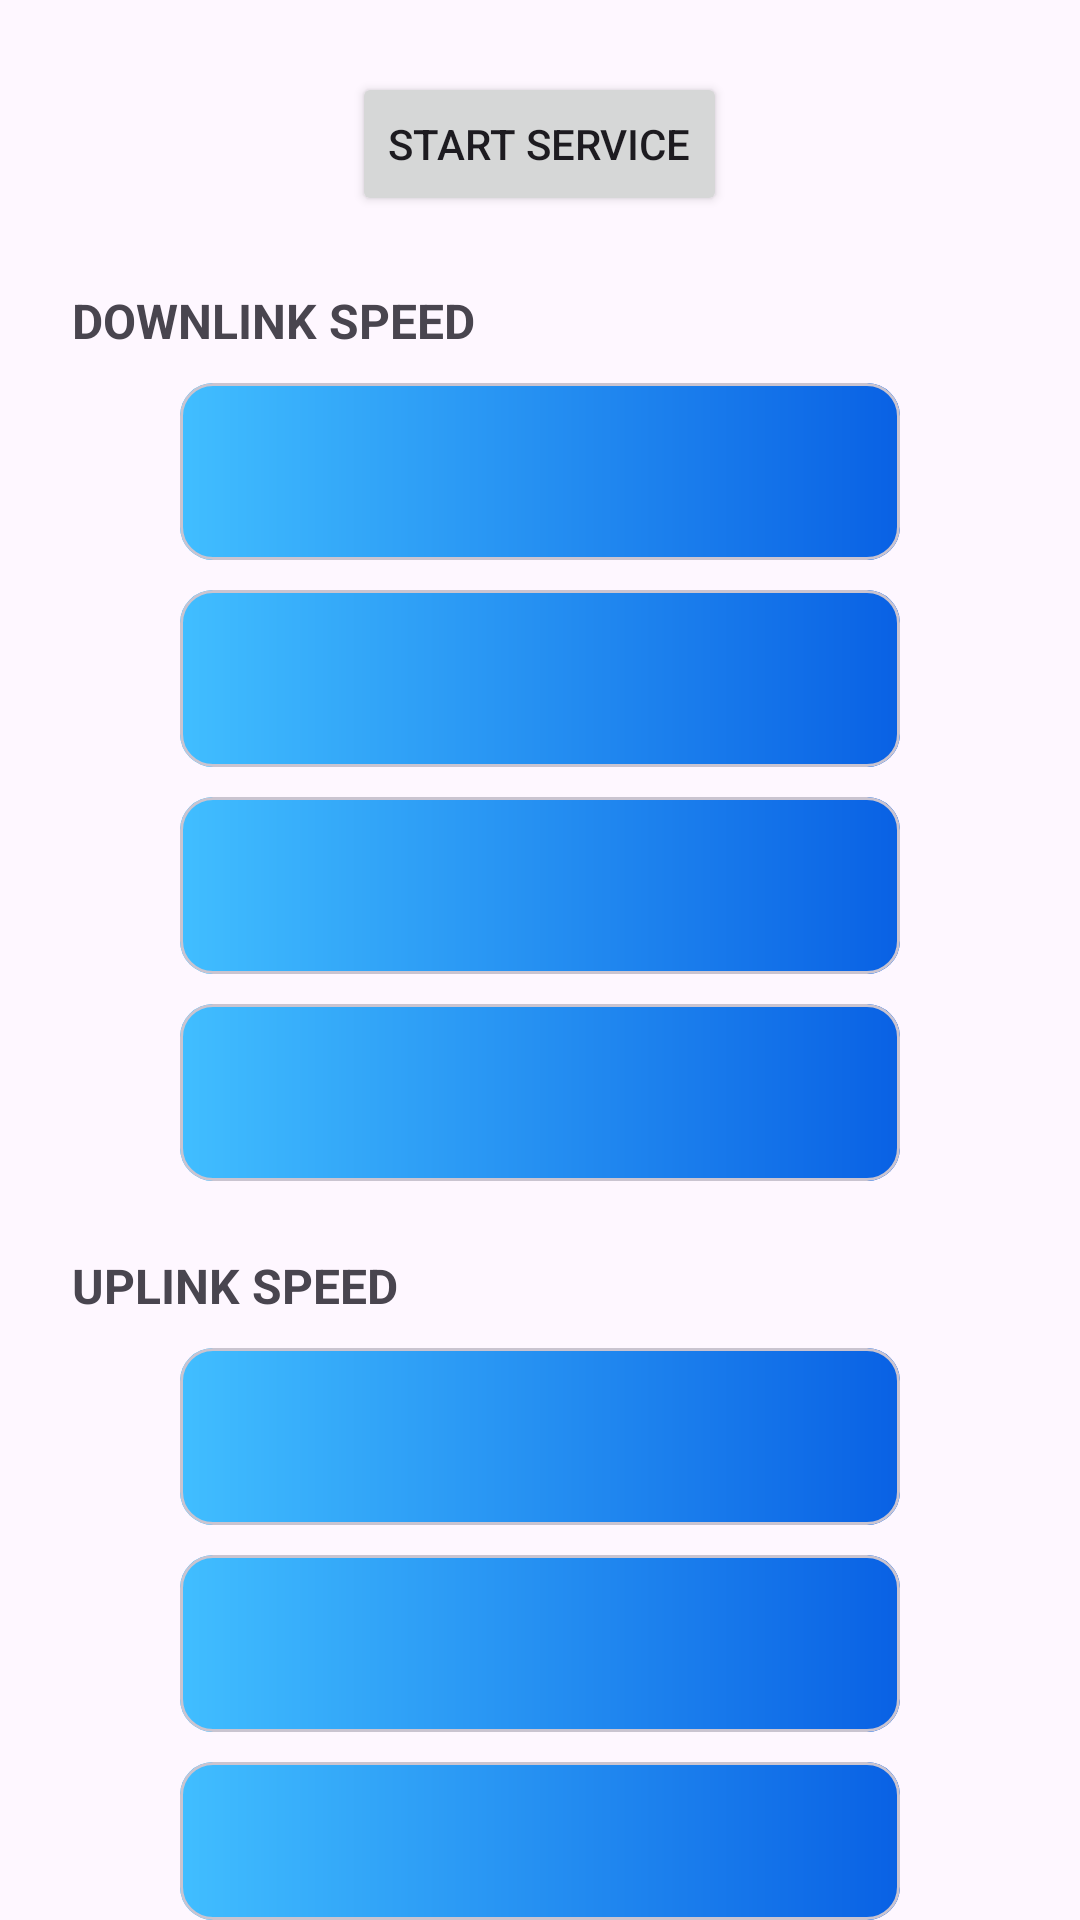

Reconstruct the res/layout file that produces this screen, plus the resources it refers to.
<!-- AndroidManifest.xml: application theme Theme.InternetSpeedChecker -->
<!-- res/layout/fragment_speed_info.xml -->
<?xml version="1.0" encoding="utf-8"?>
<androidx.appcompat.widget.LinearLayoutCompat
    android:orientation="vertical"
    xmlns:android="http://schemas.android.com/apk/res/android"
    android:layout_width="match_parent"
    android:layout_height="match_parent"
    xmlns:app="http://schemas.android.com/apk/res-auto">


    <Button
        android:id="@+id/startstop"
        android:layout_width="wrap_content"
        android:layout_gravity="center"
        android:layout_marginTop="24dp"
        android:layout_height="wrap_content"
        android:textAllCaps="true"
        android:text="Start Service"/>



    <androidx.appcompat.widget.AppCompatTextView
        android:layout_width="match_parent"
        android:layout_height="wrap_content"
        android:textStyle="bold"
        android:textSize="16sp"
        android:layout_marginTop="24dp"
        android:layout_marginStart="24dp"
        android:text="@string/downlink_speed"/>

    <com.google.android.material.card.MaterialCardView
        android:layout_width="match_parent"
        android:layout_height="wrap_content"
        app:cardCornerRadius="11dp"
        android:layout_marginTop="10dp"
        android:layout_marginHorizontal="60dp"
        app:layout_constraintTop_toTopOf="parent">

        <androidx.appcompat.widget.AppCompatTextView
            android:id="@+id/txt_avg_down_speed"
            android:layout_width="match_parent"
            android:layout_height="wrap_content"
            android:textStyle="bold"
            android:padding="20dp"
            android:textColor="@color/white"
            android:background="@drawable/gradient_bg"
           />

    </com.google.android.material.card.MaterialCardView>


    <com.google.android.material.card.MaterialCardView
        android:layout_width="match_parent"
        android:layout_height="wrap_content"
        app:cardCornerRadius="11dp"
        android:layout_marginTop="10dp"
        android:layout_marginHorizontal="60dp"
        app:layout_constraintTop_toTopOf="parent">

        <androidx.appcompat.widget.AppCompatTextView
            android:id="@+id/txt_max_down_speed"
            android:layout_width="match_parent"
            android:layout_height="wrap_content"
            android:textStyle="bold"
            android:padding="20dp"
            android:textColor="@color/white"
            android:background="@drawable/gradient_bg"
           />

    </com.google.android.material.card.MaterialCardView>


    <com.google.android.material.card.MaterialCardView
        android:layout_width="match_parent"
        android:layout_height="wrap_content"
        app:cardCornerRadius="11dp"
        android:layout_marginTop="10dp"
        android:layout_marginHorizontal="60dp"
        app:layout_constraintTop_toTopOf="parent">

        <androidx.appcompat.widget.AppCompatTextView
            android:id="@+id/txt_min_down_speed"
            android:layout_width="match_parent"
            android:layout_height="wrap_content"
            android:textStyle="bold"
            android:padding="20dp"
            android:textColor="@color/white"
            android:background="@drawable/gradient_bg"
           />

    </com.google.android.material.card.MaterialCardView>


    <com.google.android.material.card.MaterialCardView
        android:layout_width="match_parent"
        android:layout_height="wrap_content"
        app:cardCornerRadius="11dp"
        android:layout_marginTop="10dp"
        android:layout_marginHorizontal="60dp"
        app:layout_constraintTop_toTopOf="parent">

        <androidx.appcompat.widget.AppCompatTextView
            android:id="@+id/txt_curr_down_speed"
            android:layout_width="match_parent"
            android:layout_height="wrap_content"
            android:textStyle="bold"
            android:padding="20dp"
            android:textColor="@color/white"
            android:background="@drawable/gradient_bg"
           />

    </com.google.android.material.card.MaterialCardView>


    <androidx.appcompat.widget.AppCompatTextView
        android:layout_width="match_parent"
        android:layout_height="wrap_content"
        android:textStyle="bold"
        android:textSize="16sp"
        android:layout_marginTop="24dp"
        android:layout_marginStart="24dp"
        android:text="@string/uplink_speed"/>

    <com.google.android.material.card.MaterialCardView
        android:layout_width="match_parent"
        android:layout_height="wrap_content"
        app:cardCornerRadius="11dp"
        android:layout_marginTop="10dp"
        android:layout_marginHorizontal="60dp"
        app:layout_constraintTop_toTopOf="parent">

        <androidx.appcompat.widget.AppCompatTextView
            android:id="@+id/txt_avg_up_speed"
            android:layout_width="match_parent"
            android:layout_height="wrap_content"
            android:textStyle="bold"
            android:padding="20dp"
            android:textColor="@color/white"
            android:background="@drawable/gradient_bg"
            />

    </com.google.android.material.card.MaterialCardView>


    <com.google.android.material.card.MaterialCardView
        android:layout_width="match_parent"
        android:layout_height="wrap_content"
        app:cardCornerRadius="11dp"
        android:layout_marginTop="10dp"
        android:layout_marginHorizontal="60dp"
        app:layout_constraintTop_toTopOf="parent">

        <androidx.appcompat.widget.AppCompatTextView
            android:id="@+id/txt_max_up_speed"
            android:layout_width="match_parent"
            android:layout_height="wrap_content"
            android:textStyle="bold"
            android:padding="20dp"
            android:textColor="@color/white"
            android:background="@drawable/gradient_bg"
            />

    </com.google.android.material.card.MaterialCardView>


    <com.google.android.material.card.MaterialCardView
        android:layout_width="match_parent"
        android:layout_height="wrap_content"
        app:cardCornerRadius="11dp"
        android:layout_marginTop="10dp"
        android:layout_marginHorizontal="60dp"
        app:layout_constraintTop_toTopOf="parent">

        <androidx.appcompat.widget.AppCompatTextView
            android:id="@+id/txt_min_up_speed"
            android:layout_width="match_parent"
            android:layout_height="wrap_content"
            android:textStyle="bold"
            android:padding="20dp"
            android:textColor="@color/white"
            android:background="@drawable/gradient_bg"
            />

    </com.google.android.material.card.MaterialCardView>


    <com.google.android.material.card.MaterialCardView
        android:layout_width="match_parent"
        android:layout_height="wrap_content"
        app:cardCornerRadius="11dp"
        android:layout_marginTop="10dp"
        android:layout_marginHorizontal="60dp"
        app:layout_constraintTop_toTopOf="parent">

        <androidx.appcompat.widget.AppCompatTextView
            android:id="@+id/txt_curr_up_speed"
            android:layout_width="match_parent"
            android:layout_height="wrap_content"
            android:textStyle="bold"
            android:padding="20dp"
            android:textColor="@color/white"
            android:background="@drawable/gradient_bg"
            />

    </com.google.android.material.card.MaterialCardView>

</androidx.appcompat.widget.LinearLayoutCompat>
<!-- resources referenced by this layout -->
<resources>
  <color name="white">#FFFFFFFF</color>
  <!-- drawable gradient_bg (drawable) -->
  <?xml version="1.0" encoding="utf-8"?>
  <shape xmlns:android="http://schemas.android.com/apk/res/android" android:shape="rectangle">
      <gradient
          android:startColor="@color/gradient_blue"
          android:endColor="@color/gradient_dark_blue"
          android:type="linear" />
  </shape>
  <string name="downlink_speed">DOWNLINK SPEED</string>
  <string name="uplink_speed">UPLINK SPEED</string>
  <style name="Theme.InternetSpeedChecker" parent="Base.Theme.InternetSpeedChecker" />
  <color name="gradient_blue">#41BEFF</color>
  <color name="gradient_dark_blue">#0961E4</color>
  <style name="Base.Theme.InternetSpeedChecker" parent="Theme.Material3.DayNight.NoActionBar">
          
          
      </style>
</resources>
